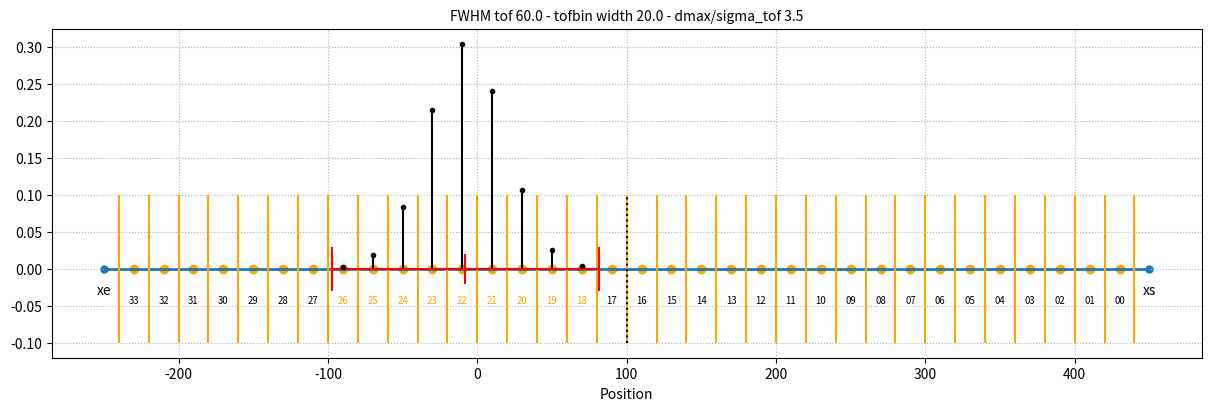

This figure's Python source:
import matplotlib.pyplot as plt
import math
import numpy as np
from scipy.special import erf

# Plot with current parameters
xs = [450.0, 0, 0]
xe = [-250.0, 0, 0]
dir = 0
fwhm_tof = 60.0
tofbin_width = fwhm_tof / 3.0
num_tofbins = int(0.95 * abs(xe[dir] - xs[dir]) / tofbin_width) + 1

sigma_tof = fwhm_tof / (2 * math.sqrt(2 * math.log(2)))
dmax = 3.5 * max(sigma_tof, tofbin_width)

img_origin = -228
voxsize = 2.0
i0 = 110

renormalize = False
# %%
# plot the TOF kernel


def effective_tof_kernel(dx):
    """Gaussian integrated over a tof bin width."""
    return 0.5 * (
        erf((dx + 0.5 * tofbin_width) / (np.sqrt(2) * sigma_tof))
        - erf((dx - 0.5 * tofbin_width) / (np.sqrt(2) * sigma_tof))
    )


# %%
# build the LUT for the effective TOF kernel
d_samples, dd = np.linspace(0, dmax, 100, endpoint=True, retstep=True)
effective_tof_kernel_lut = effective_tof_kernel(d_samples)

# %%
# calculate the word coordinates of the tof bin center (x_center_tofbin)

# angle between the ray and the stepping direction (costheta = voxsize[dir] / cf)
costheta = 1.0

xm = 0.5 * (xs[dir] + xe[dir])
sign = 1 if xe[dir] >= xs[dir] else -1

b_tof = xm - sign * (num_tofbins / 2 - 0.5) * (tofbin_width * costheta)
a_tof = sign * (tofbin_width * costheta)

# %%
# world coordinate of the voxel center for voxel i0
x_vox = img_origin + i0 * voxsize
i_tof_vox = (x_vox - b_tof) / a_tof

imin = math.ceil(i_tof_vox - dmax / tofbin_width)
imax = math.floor(i_tof_vox + dmax / tofbin_width)

if imin < 0:
    imin = 0

if imax > (num_tofbins - 1):
    imax = num_tofbins - 1

#####
tof_weights = []
######

for it in range(imin, imax + 1):
    # calculate the lookup index for the effective TOF kernel LUT
    i_tof_lut_f = abs(it - i_tof_vox) * tofbin_width / dd
    # set tof weight by using linear interpolation in the LUT
    i_t1 = int(i_tof_lut_f)

    if (i_t1 + 1) >= len(effective_tof_kernel_lut):
        tof_weight = effective_tof_kernel_lut[i_t1]
    else:
        tof_weight = effective_tof_kernel_lut[i_t1] * (
            i_t1 + 1 - i_tof_lut_f
        ) + effective_tof_kernel_lut[i_t1 + 1] * (i_tof_lut_f - i_t1)

    ####
    tof_weights.append(tof_weight)
    ####

print(sum(tof_weights))

# %%

# %%
# visualize the binning
x_center_tofbin = [b_tof + a_tof * k for k in range(num_tofbins)]

fig, ax = plt.subplots(1, 1, figsize=(12, 4), layout="constrained")

offset_b = -sign * (num_tofbins / 2) * tofbin_width
boundaries = [xm + offset_b + sign * k * tofbin_width for k in range(num_tofbins + 1)]

span_min = min(xs[dir], xe[dir], boundaries[0])
span_max = max(xs[dir], xe[dir], boundaries[-1])
ax.hlines(0, span_min, span_max, linewidth=2)
for b in boundaries:
    ax.vlines(b, -0.1, 0.1, color="orange")
ax.vlines(xm, -0.1, 0.1, color="black", ls=":")
ax.scatter(x_center_tofbin, [0] * num_tofbins, marker="o", color="orange")
for i, x in enumerate(x_center_tofbin):
    tcol = "black"
    if imin <= i <= imax:
        tcol = "orange"
    plt.text(
        x, -0.05, f"{i:02}", ha="center", va="bottom", color=tcol, fontsize="x-small"
    )
ax.scatter([xs[dir], xe[dir]], [0, 0], marker=".", s=100, color=plt.cm.tab10(0))
ax.plot([x_vox - dmax, x_vox + dmax], [0, 0], color="red", ls="-")


for i, it in enumerate(range(imin, imax + 1)):
    ax.plot([a_tof * it + b_tof], [tof_weights[i]], marker=".", color="black")
    ax.vlines(a_tof * it + b_tof, 0, tof_weights[i], color="black")

ax.vlines(x_vox, -0.02, 0.02, color="red")
ax.vlines(x_vox - dmax, -0.03, 0.03, color="red")
ax.vlines(x_vox + dmax, -0.03, 0.03, color="red")
ax.text(xs[dir], -0.02, "xs", ha="center", va="top")
ax.text(xe[dir], -0.02, "xe", ha="center", va="top")
ax.set_xlabel("Position")
ax.set_title(
    f"FWHM tof {fwhm_tof:.1f} - tofbin width {tofbin_width:.1f} - dmax/sigma_tof {dmax/sigma_tof:.1f}",
    fontsize="medium",
)
ax.grid(ls=":")


fig.show()
